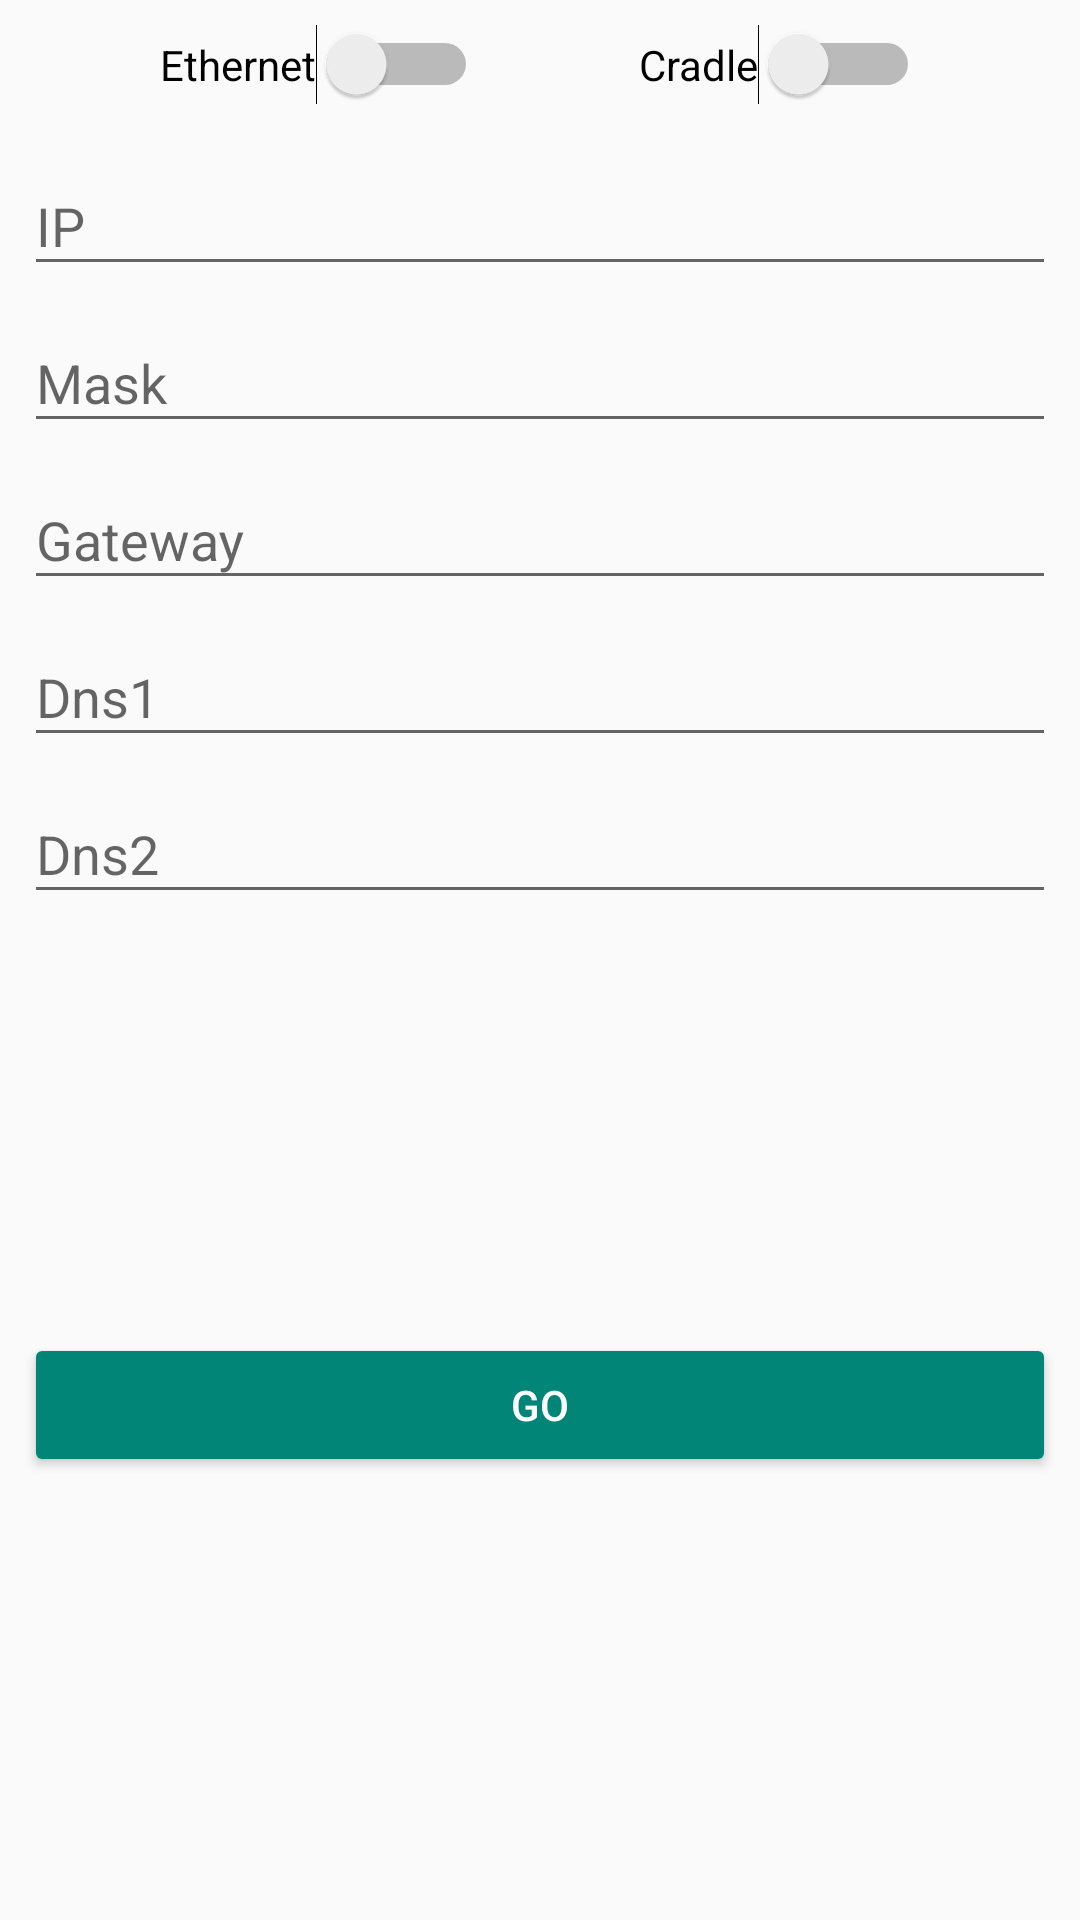

Here is an Android app screen rendered from its layout file. Give the layout XML and the strings, colors and styles it references.
<!-- AndroidManifest.xml: application theme AppTheme -->
<!-- res/layout/fragment_net.xml -->
<?xml version="1.0" encoding="utf-8"?>
<androidx.constraintlayout.widget.ConstraintLayout xmlns:android="http://schemas.android.com/apk/res/android"
    xmlns:app="http://schemas.android.com/apk/res-auto"
    xmlns:tools="http://schemas.android.com/tools"
    android:layout_width="match_parent"
    android:layout_height="match_parent"
    tools:context=".ui.NetFragment">

    <Button
        android:id="@+id/btnIp"
        style="@style/Widget.AppCompat.Button.Colored"
        android:layout_width="0dp"
        android:layout_height="wrap_content"
        android:layout_marginStart="8dp"
        android:layout_marginEnd="8dp"
        android:layout_marginBottom="8dp"
        android:text="@string/btn_go"
        app:layout_constraintBottom_toBottomOf="parent"
        app:layout_constraintEnd_toEndOf="parent"
        app:layout_constraintHorizontal_bias="0.0"
        app:layout_constraintStart_toStartOf="parent"
        app:layout_constraintTop_toBottomOf="@+id/textInputLayout5" />

    <Switch
        android:id="@+id/toggleEthernet"
        android:layout_width="wrap_content"
        android:layout_height="wrap_content"
        android:layout_marginStart="8dp"
        android:layout_marginTop="8dp"
        android:text="@string/ethernet"
        android:textAlignment="center"
        app:layout_constraintEnd_toStartOf="@+id/toggleCradleEthernet"
        app:layout_constraintHorizontal_bias="0.5"
        app:layout_constraintStart_toStartOf="parent"
        app:layout_constraintTop_toTopOf="parent" />

    <Switch
        android:id="@+id/toggleCradleEthernet"
        android:layout_width="wrap_content"
        android:layout_height="wrap_content"
        android:layout_marginStart="8dp"
        android:layout_marginTop="8dp"
        android:layout_marginEnd="8dp"
        android:text="@string/ethernet_cradle"
        android:textAlignment="center"
        app:layout_constraintBottom_toBottomOf="@+id/toggleEthernet"
        app:layout_constraintEnd_toEndOf="parent"
        app:layout_constraintHorizontal_bias="0.5"
        app:layout_constraintStart_toEndOf="@+id/toggleEthernet"
        app:layout_constraintTop_toTopOf="parent"
        app:layout_constraintVertical_bias="0.0" />

    <com.google.android.material.textfield.TextInputLayout
        android:id="@+id/textInputLayout4"
        android:layout_width="0dp"
        android:layout_height="wrap_content"
        android:layout_marginStart="8dp"
        android:layout_marginEnd="8dp"
        app:errorEnabled="false"
        app:errorTextAppearance="@style/ErrorTextAppearance"
        app:layout_constraintEnd_toEndOf="parent"
        app:layout_constraintHorizontal_bias="0.0"
        app:layout_constraintStart_toStartOf="parent"
        app:layout_constraintTop_toBottomOf="@+id/textInputLayout3">

        <com.google.android.material.textfield.TextInputEditText
            android:id="@+id/edtDns1"
            android:layout_width="match_parent"
            android:layout_height="wrap_content"
            android:hint="@string/hint_dns1"
            android:imeOptions="actionNext"
            android:inputType="textNoSuggestions|numberDecimal" />

    </com.google.android.material.textfield.TextInputLayout>

    <com.google.android.material.textfield.TextInputLayout
        android:id="@+id/textInputLayout5"
        android:layout_width="0dp"
        android:layout_height="wrap_content"
        android:layout_marginStart="8dp"
        android:layout_marginEnd="8dp"
        app:errorTextAppearance="@style/ErrorTextAppearance"
        app:layout_constraintEnd_toEndOf="parent"
        app:layout_constraintHorizontal_bias="1.0"
        app:layout_constraintStart_toStartOf="parent"
        app:layout_constraintTop_toBottomOf="@+id/textInputLayout4">

        <com.google.android.material.textfield.TextInputEditText
            android:id="@+id/edtDns2"
            android:layout_width="match_parent"
            android:layout_height="wrap_content"
            android:hint="@string/hint_dn2"
            android:imeOptions="actionDone"
            android:inputType="textNoSuggestions|numberDecimal" />

    </com.google.android.material.textfield.TextInputLayout>

    <com.google.android.material.textfield.TextInputLayout
        android:id="@+id/textInputLayout"
        android:layout_width="0dp"
        android:layout_height="wrap_content"
        android:layout_marginStart="8dp"
        android:layout_marginTop="8dp"
        android:layout_marginEnd="8dp"
        app:counterMaxLength="10"
        app:errorEnabled="false"
        app:errorTextAppearance="@style/ErrorTextAppearance"
        app:layout_constraintEnd_toEndOf="parent"
        app:layout_constraintHorizontal_bias="0.0"
        app:layout_constraintStart_toStartOf="parent"
        app:layout_constraintTop_toBottomOf="@+id/toggleEthernet">

        <com.google.android.material.textfield.TextInputEditText
            android:id="@+id/edtIp"
            android:layout_width="match_parent"
            android:layout_height="wrap_content"
            android:hint="@string/hint_ip"
            android:imeOptions="actionNext"
            android:inputType="textNoSuggestions|number|numberDecimal"
            android:singleLine="true" />

    </com.google.android.material.textfield.TextInputLayout>

    <com.google.android.material.textfield.TextInputLayout
        android:id="@+id/textInputLayout2"
        android:layout_width="0dp"
        android:layout_height="wrap_content"
        android:layout_marginStart="8dp"
        android:layout_marginEnd="8dp"
        app:errorEnabled="false"
        app:errorTextAppearance="@style/ErrorTextAppearance"
        app:layout_constraintEnd_toEndOf="parent"
        app:layout_constraintHorizontal_bias="0.0"
        app:layout_constraintStart_toStartOf="parent"
        app:layout_constraintTop_toBottomOf="@+id/textInputLayout">

        <com.google.android.material.textfield.TextInputEditText
            android:id="@+id/edtMask"
            android:layout_width="match_parent"
            android:layout_height="wrap_content"
            android:hint="@string/hint_mask"
            android:imeOptions="actionNext"
            android:inputType="textNoSuggestions|number|numberDecimal" />

    </com.google.android.material.textfield.TextInputLayout>

    <com.google.android.material.textfield.TextInputLayout
        android:id="@+id/textInputLayout3"
        android:layout_width="0dp"
        android:layout_height="wrap_content"
        android:layout_marginStart="8dp"
        android:layout_marginEnd="8dp"
        app:errorEnabled="false"
        app:errorTextAppearance="@style/ErrorTextAppearance"
        app:layout_constraintEnd_toEndOf="parent"
        app:layout_constraintHorizontal_bias="0.0"
        app:layout_constraintStart_toStartOf="parent"
        app:layout_constraintTop_toBottomOf="@+id/textInputLayout2">

        <com.google.android.material.textfield.TextInputEditText
            android:id="@+id/edtGateway"
            android:layout_width="match_parent"
            android:layout_height="wrap_content"
            android:hint="@string/hint_gateway"
            android:imeOptions="actionNext"
            android:inputType="textNoSuggestions|numberDecimal" />

    </com.google.android.material.textfield.TextInputLayout>

</androidx.constraintlayout.widget.ConstraintLayout>
<!-- resources referenced by this layout -->
<resources>
  <string name="btn_go">Go</string>
  <string name="ethernet">Ethernet</string>
  <string name="ethernet_cradle">Cradle</string>
  <string name="hint_dn2">Dns2</string>
  <string name="hint_dns1">Dns1</string>
  <string name="hint_gateway">Gateway</string>
  <string name="hint_ip">IP</string>
  <string name="hint_mask">Mask</string>
  <style name="ErrorTextAppearance" parent="TextAppearance.AppCompat">
          <item name="android:textColor">#ffff0000</item>
          <item name="android:textColorHint">#ffff0000</item>
          <item name="android:textSize">18sp</item>
          <item name="colorAccent">#ffff0000</item>
      </style>
  <style name="AppTheme" parent="Theme.AppCompat.Light.DarkActionBar">
      </style>
</resources>
